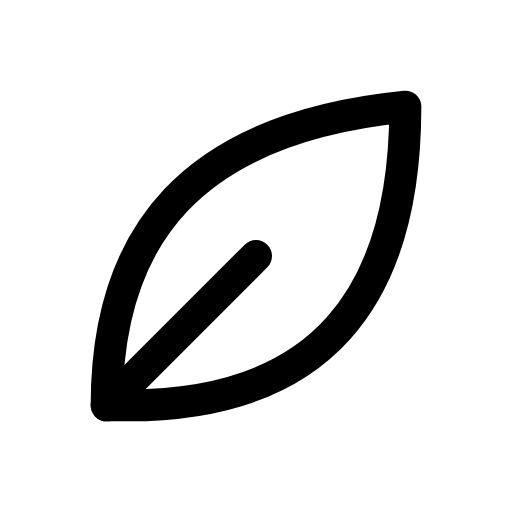
t = 0.00 s
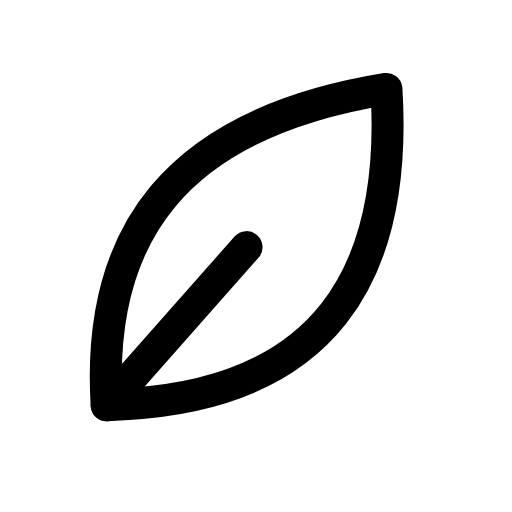
t = 0.16 s
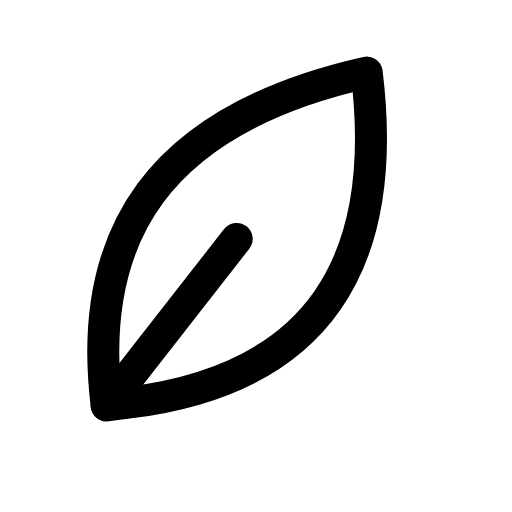
t = 0.32 s
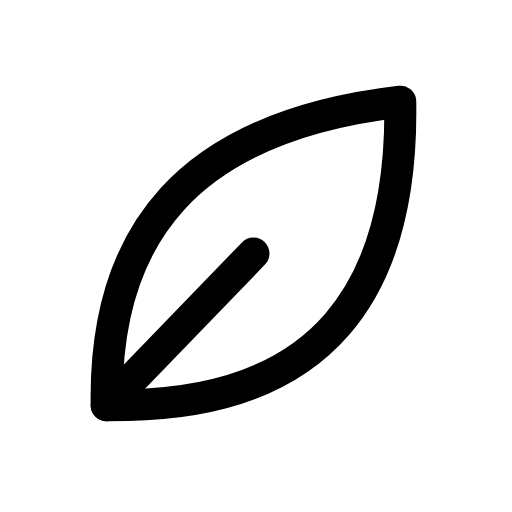
t = 0.47 s
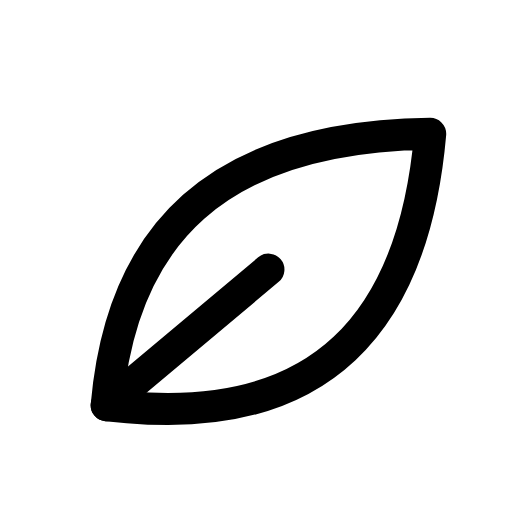
t = 0.63 s
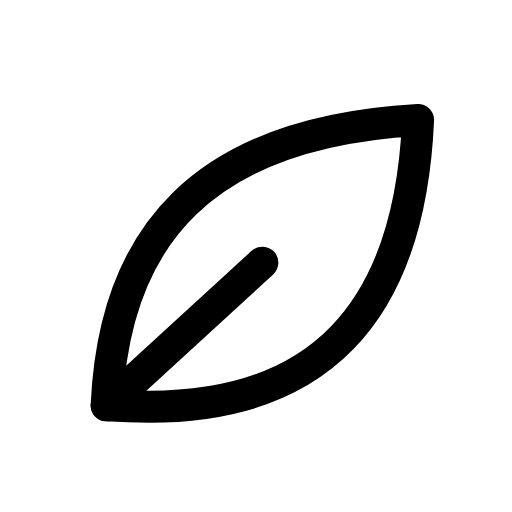
t = 0.77 s

The animated SVG that drew these frames (rendered in a browser with its animation timeline set to each time). Animation: 1 CSS @keyframes rule; one cycle of 0.90 s, repeats indefinitely.

<svg xmlns="http://www.w3.org/2000/svg" viewBox="0 0 24 24" width="24" height="24" class="rd-a-leaf" data-rd-animate="hover"><style>.rd-a-leaf{overflow:visible}.rd-a-leaf *{transform-box:view-box}.rd-a-leaf .p0{transform-origin:5px 19px}@media (prefers-reduced-motion:no-preference){.rd-a-leaf[data-rd-animate="hover"]:hover .p0,:hover>.rd-a-leaf[data-rd-animate="parent"] .p0,.rd-a-leaf[data-rd-animate="play"] .p0,.rd-a-leaf[data-rd-animate="loop"] .p0{animation:rd-leaf-f0 calc(0.9s*var(--rd-speed,1)) ease-in-out;animation-delay:calc((0s + var(--k)*0s)*var(--rd-speed,1))}.rd-a-leaf[data-rd-animate="loop"] *{animation-iteration-count:infinite!important}@keyframes rd-leaf-f0{0%,100%{rotate:0deg}35%{rotate:-7deg}70%{rotate:5deg}}}</style><g fill="none" stroke="currentColor" stroke-linecap="round" stroke-linejoin="round" stroke-width="1.5"><g><g class="p0" style="--k:0;--s:1"><path d="M5 19c0-8 4-13 14-14 0 9-4 14-13 14z"/><path d="M5 19l7-7"/></g></g></g></svg>
